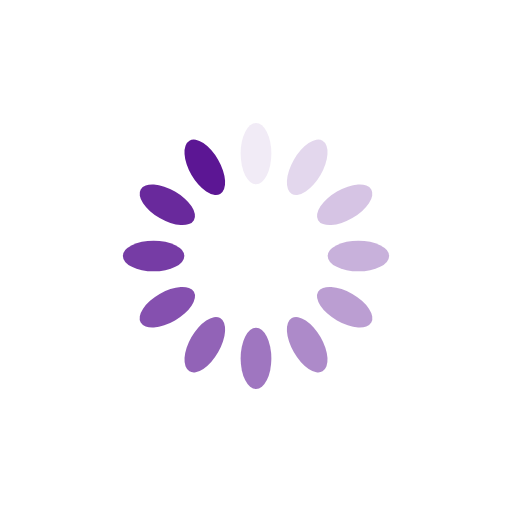
t = 0.00 s
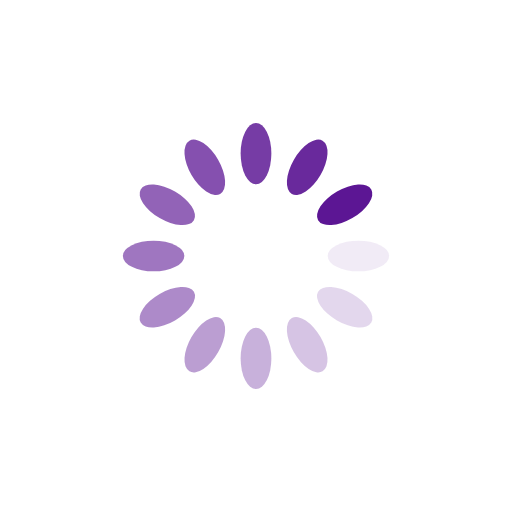
t = 0.25 s
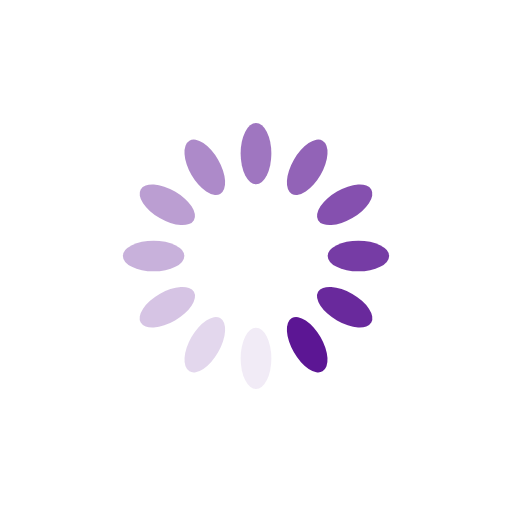
t = 0.50 s
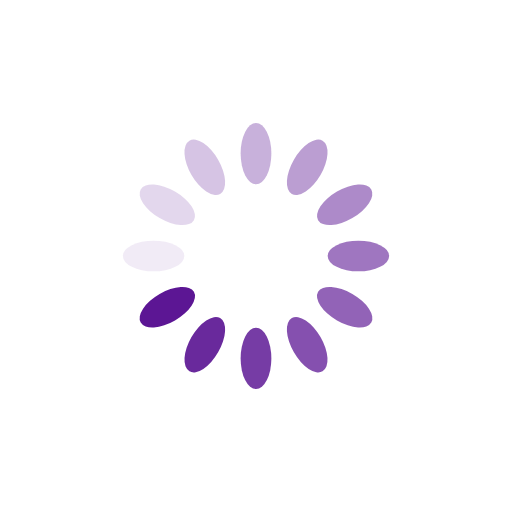
t = 0.75 s

The animated SVG that drew these frames (rendered in a browser with its animation timeline set to each time). Animation: 12 SMIL elements (animate=12); one cycle of 1.00 s, repeats indefinitely.

<?xml version="1.0" encoding="utf-8"?>
<svg xmlns="http://www.w3.org/2000/svg" xmlns:xlink="http://www.w3.org/1999/xlink" style="margin: auto; background: rgb(255, 255, 255); display: block; shape-rendering: auto;" width="200px" height="200px" viewBox="0 0 100 100" preserveAspectRatio="xMidYMid">
<g transform="rotate(0 50 50)">
  <rect x="47" y="24" rx="3" ry="6" width="6" height="12" fill="#5c1694">
    <animate attributeName="opacity" values="1;0" keyTimes="0;1" dur="1s" begin="-0.9166666666666666s" repeatCount="indefinite"></animate>
  </rect>
</g><g transform="rotate(30 50 50)">
  <rect x="47" y="24" rx="3" ry="6" width="6" height="12" fill="#5c1694">
    <animate attributeName="opacity" values="1;0" keyTimes="0;1" dur="1s" begin="-0.8333333333333334s" repeatCount="indefinite"></animate>
  </rect>
</g><g transform="rotate(60 50 50)">
  <rect x="47" y="24" rx="3" ry="6" width="6" height="12" fill="#5c1694">
    <animate attributeName="opacity" values="1;0" keyTimes="0;1" dur="1s" begin="-0.75s" repeatCount="indefinite"></animate>
  </rect>
</g><g transform="rotate(90 50 50)">
  <rect x="47" y="24" rx="3" ry="6" width="6" height="12" fill="#5c1694">
    <animate attributeName="opacity" values="1;0" keyTimes="0;1" dur="1s" begin="-0.6666666666666666s" repeatCount="indefinite"></animate>
  </rect>
</g><g transform="rotate(120 50 50)">
  <rect x="47" y="24" rx="3" ry="6" width="6" height="12" fill="#5c1694">
    <animate attributeName="opacity" values="1;0" keyTimes="0;1" dur="1s" begin="-0.5833333333333334s" repeatCount="indefinite"></animate>
  </rect>
</g><g transform="rotate(150 50 50)">
  <rect x="47" y="24" rx="3" ry="6" width="6" height="12" fill="#5c1694">
    <animate attributeName="opacity" values="1;0" keyTimes="0;1" dur="1s" begin="-0.5s" repeatCount="indefinite"></animate>
  </rect>
</g><g transform="rotate(180 50 50)">
  <rect x="47" y="24" rx="3" ry="6" width="6" height="12" fill="#5c1694">
    <animate attributeName="opacity" values="1;0" keyTimes="0;1" dur="1s" begin="-0.4166666666666667s" repeatCount="indefinite"></animate>
  </rect>
</g><g transform="rotate(210 50 50)">
  <rect x="47" y="24" rx="3" ry="6" width="6" height="12" fill="#5c1694">
    <animate attributeName="opacity" values="1;0" keyTimes="0;1" dur="1s" begin="-0.3333333333333333s" repeatCount="indefinite"></animate>
  </rect>
</g><g transform="rotate(240 50 50)">
  <rect x="47" y="24" rx="3" ry="6" width="6" height="12" fill="#5c1694">
    <animate attributeName="opacity" values="1;0" keyTimes="0;1" dur="1s" begin="-0.25s" repeatCount="indefinite"></animate>
  </rect>
</g><g transform="rotate(270 50 50)">
  <rect x="47" y="24" rx="3" ry="6" width="6" height="12" fill="#5c1694">
    <animate attributeName="opacity" values="1;0" keyTimes="0;1" dur="1s" begin="-0.16666666666666666s" repeatCount="indefinite"></animate>
  </rect>
</g><g transform="rotate(300 50 50)">
  <rect x="47" y="24" rx="3" ry="6" width="6" height="12" fill="#5c1694">
    <animate attributeName="opacity" values="1;0" keyTimes="0;1" dur="1s" begin="-0.08333333333333333s" repeatCount="indefinite"></animate>
  </rect>
</g><g transform="rotate(330 50 50)">
  <rect x="47" y="24" rx="3" ry="6" width="6" height="12" fill="#5c1694">
    <animate attributeName="opacity" values="1;0" keyTimes="0;1" dur="1s" begin="0s" repeatCount="indefinite"></animate>
  </rect>
</g>
<!-- [ldio] generated by https://loading.io/ --></svg>
